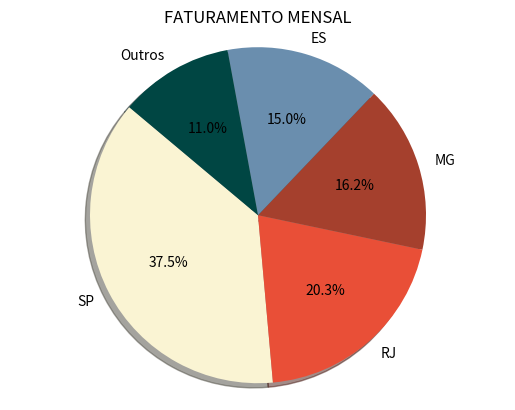

This chart was generated by the following Python code:
import matplotlib.pyplot as plt

soma = 0
percentual = []

valores = [['SP', 67836.43], ['RJ', 36678.66], ['MG', 29229.88], ['ES', 27165.48], ['Outros', 19849.53]]

for valor in valores:
    soma += valor[1]

for valor in valores:
    percentual.append((valor[1] / soma) * 100)

print(percentual)
print(soma)

labels = ['SP', 'RJ', 'MG', 'ES', 'Outros']
colors = ['#FAF4D3','#E94F37','#A5402D','#6A8EAE','#004643']

plt.pie(percentual, labels=labels, colors=colors,
        autopct='%1.1f%%', shadow=True, startangle=140)

plt.axis('equal')  
plt.title('FATURAMENTO MENSAL')
plt.show()
